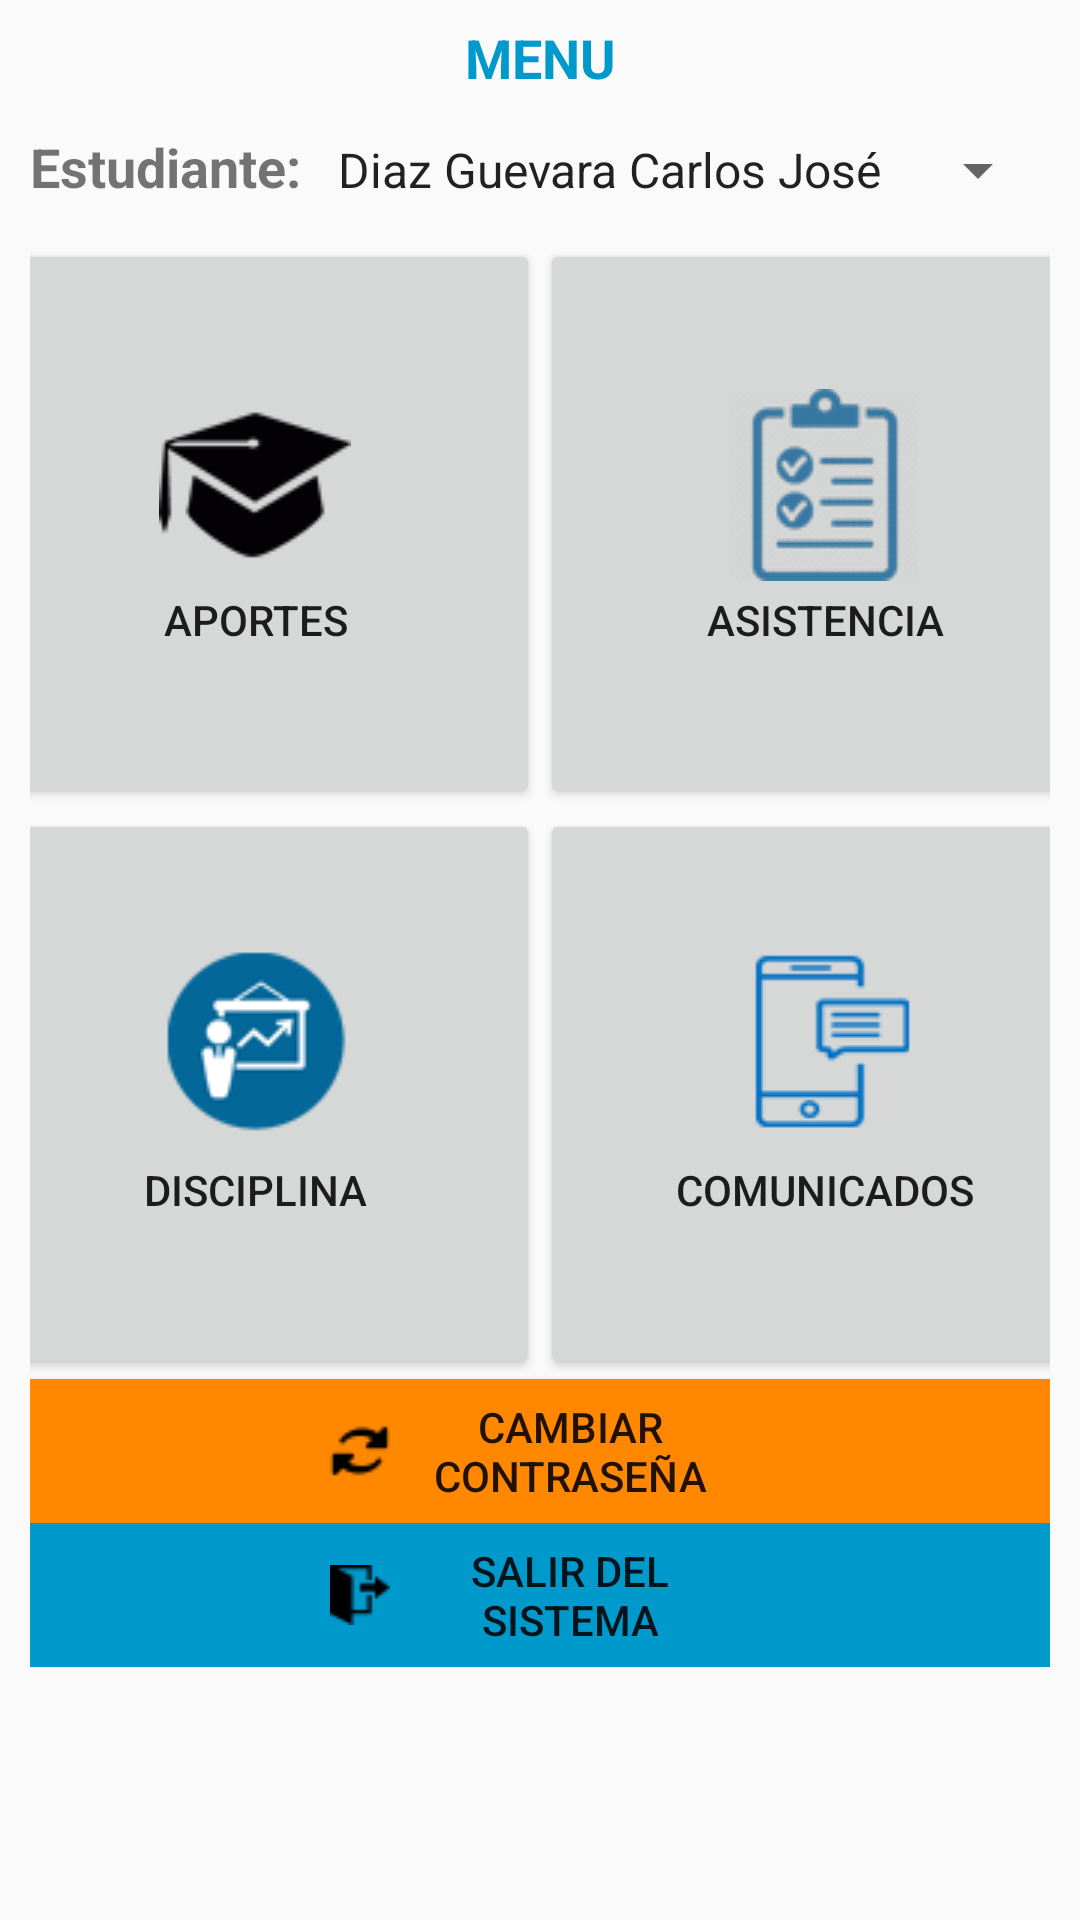

Produce the Android XML layout that renders to this screen, including the resource entries it uses.
<!-- AndroidManifest.xml: application theme AppTheme -->
<!-- res/layout/activity_menu.xml -->
<?xml version="1.0" encoding="utf-8"?>
<LinearLayout xmlns:android="http://schemas.android.com/apk/res/android"
    xmlns:app="http://schemas.android.com/apk/res-auto"
    xmlns:tools="http://schemas.android.com/tools"
    android:layout_width="match_parent"
    android:layout_height="match_parent"
    android:gravity="center_horizontal"
    android:orientation="vertical"
    tools:context=".MenuActivity">


    <ScrollView
        android:id="@+id/login_form"
        android:layout_width="match_parent"
        android:layout_height="match_parent">


        <LinearLayout
            android:id="@+id/email_login_form"
            android:layout_width="match_parent"
            android:layout_height="wrap_content"
            android:gravity="center_horizontal"
            android:orientation="vertical"
            android:paddingLeft="10dp"
            android:paddingRight="10dp"
            android:weightSum="1">

            <TextView
                android:id="@+id/textView4"
                android:layout_width="match_parent"
                android:layout_height="7dp"
                android:text="   " />

            <TextView
                android:id="@+id/textView2"
                android:layout_width="match_parent"
                android:layout_height="wrap_content"
                android:text="MENU"
                android:textColor="@android:color/holo_blue_dark"
                android:textAlignment="center"
                android:textAppearance="@style/TextAppearance.AppCompat.Large"
                android:textSize="18sp"
                android:textStyle="bold" />


            <TextView
                android:id="@+id/textView5"
                android:layout_width="match_parent"
                android:layout_height="12dp"
                android:text="  " />


            <LinearLayout
                android:id="@+id/layout"
                android:layout_width="match_parent"
                android:layout_height="wrap_content"
                android:orientation="horizontal"
                android:weightSum="1">

                <TextView
                    android:id="@+id/txt"
                    android:layout_width="wrap_content"
                    android:layout_height="wrap_content"
                    android:text="Estudiante: "
                    android:textSize="18dp"
                    android:textStyle="bold" />

                <Spinner
                    android:id="@+id/spn_estudiante_menu"
                    android:layout_width="match_parent"
                    android:layout_height="wrap_content"
                    android:entries="@array/estudiantes" />


            </LinearLayout>


            <TextView
                android:id="@+id/textView6"
                android:layout_width="match_parent"
                android:layout_height="12dp"
                android:text="   " />


            <LinearLayout
                android:id="@+id/layout12"
                android:layout_width="match_parent"
                android:layout_height="wrap_content"
                android:gravity="center_horizontal"
                android:orientation="horizontal"
                android:weightSum="1">

                <Button
                    android:id="@+id/bnt_aportes"
                    android:layout_width="190dp"
                    android:layout_height="190dp"

                    android:drawableTop="@drawable/logo4"
                    android:onClick="abrirAportes"
                    android:padding="50dp"
                    android:text="Aportes" />

                <Button
                    android:id="@+id/btn_asistencia"
                    android:layout_width="190dp"
                    android:layout_height="190dp"

                    android:drawableTop="@drawable/logo5"
                    android:onClick="abrirAsistencia"
                    android:padding="50dp"
                    android:paddingTop="20dp"
                    android:text="Asistencia" />


            </LinearLayout>

            <LinearLayout
                android:id="@+id/layout11"
                android:layout_width="match_parent"
                android:layout_height="wrap_content"
                android:gravity="center_horizontal"
                android:orientation="horizontal"
                android:weightSum="1">

                <Button
                    android:id="@+id/bnt_discilina"
                    android:layout_width="190dp"
                    android:layout_height="190dp"

                    android:drawableTop="@drawable/logo6"
                    android:onClick="abrirDisciplina"
                    android:padding="45dp"
                    android:text="Disciplina" />

                <Button
                    android:id="@+id/btn_comunicados"
                    android:layout_width="190dp"
                    android:layout_height="190dp"

                    android:drawableTop="@drawable/logo7"
                    android:onClick="abrirComunicado"
                    android:padding="45dp"
                    android:text="Comunicados" />


            </LinearLayout>


            <Button
                android:id="@+id/button3"
                android:layout_width="match_parent"
                android:layout_height="wrap_content"
                android:background="@android:color/holo_orange_dark"
                android:drawableLeft="@drawable/logo8"
                android:onClick="abrirPassword"
                android:paddingLeft="100dp"
                android:paddingRight="100dp"
                android:text="Cambiar Contraseña" />

            <Button
                android:id="@+id/button2"
                android:layout_width="match_parent"
                android:layout_height="match_parent"
                android:background="@android:color/holo_blue_dark"
                android:drawableLeft="@drawable/logo9"
                android:onClick="eliminarBaseDatos"
                android:paddingLeft="100dp"
                android:paddingRight="100dp"
                android:text="SALIR DEL SISTEMA"
                android:textSize="14dp" />


        </LinearLayout>


    </ScrollView>

</LinearLayout>
<!-- resources referenced by this layout -->
<resources>
  <string-array name="estudiantes">
          <item>Diaz Guevara Carlos José</item>
          <item>Diaz Guevara Fermanda</item>
          <item>Diaz Guevara Felipe</item>
      </string-array>
  <!-- drawable logo4: png bitmap (drawable, 2323 bytes) -->
  <!-- drawable logo5: png bitmap (drawable, 5281 bytes) -->
  <!-- drawable logo6: png bitmap (drawable, 3861 bytes) -->
  <!-- drawable logo7: png bitmap (drawable, 1950 bytes) -->
  <!-- drawable logo8: png bitmap (drawable, 1205 bytes) -->
  <!-- drawable logo9: png bitmap (drawable, 1109 bytes) -->
  <style name="AppTheme" parent="Theme.AppCompat.Light.DarkActionBar">
          
          <item name="colorPrimary">@color/colorPrimary</item>
          <item name="colorPrimaryDark">@color/colorPrimaryDark</item>
          <item name="colorAccent">@color/colorAccent</item>
      </style>
  <color name="colorPrimary">#596ddc</color>
  <color name="colorPrimaryDark">#8796f7</color>
  <color name="colorAccent">#b27388</color>
</resources>
